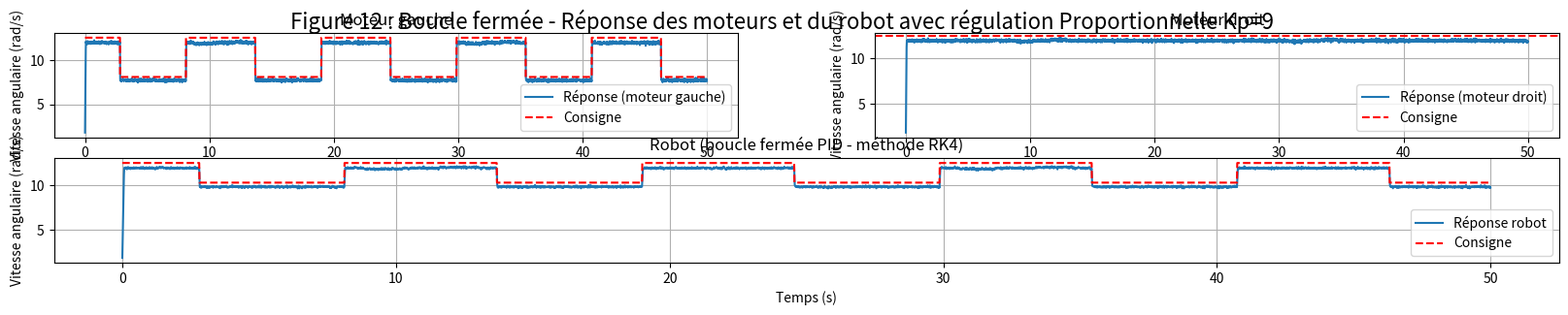

The script that saved this image:
import numpy as np
import matplotlib.pyplot as plt

# ==========================================================
# PARAMÈTRES DU SYSTÈME
# ==========================================================
K_g, K_d = 2.3, 2.3        # gains statiques des moteurs gauche et droit
tau_g, tau_d = 0.25, 0.25  # constantes de temps des moteurs gauche et droit      
dt = 0.01                  # pas de temps
t_max = 50                 # durée de la simulation

# Coefficients PID
Kp_g = 9
Kp_d = 9

# ==========================================================
# CONDITIONS INITIALES
# ==========================================================
t = np.arange(0, t_max, dt)
reponse_g = reponse_d = 0.0
consigne_g = consigne_d = 12.56637061  # rad/s initialement
perturbations = 0.0

# Variables de stockage
sortie_g, sortie_d, sortie_r = [], [], []
Cg, Cr, X = [], [], []
x = 0.0

# États PID
integrale_g = integrale_d = 0.0
erreur_precedente_g = erreur_precedente_d = 0.0

# ==========================================================
# DÉFINITIONS DES FONCTIONS UTILES
# ==========================================================
def perturbations_fonction(x, t):
    """Renvoie la perturbation actuelle selon la position et le temps."""
    return (
        0.2 * np.random.normal() +
        (-2 if 1.25 + 0.5*np.pi < x % (4 + np.pi) < 1.75 + 0.5*np.pi else 0) +
        (2 if 2.25 + 0.5*np.pi < x % (4 + np.pi) < 2.75 + 0.5*np.pi else 0) +
        0.1 * np.sin(2 * np.pi * 0.3 * t)
    )

def f_reponse(reponse, K, commande, perturb, tau):
    """Équation différentielle du moteur : dr/dt = (K*u + perturb - r)/tau"""
    return (K * commande + perturb - reponse) / tau

def rk4_update(reponse, K, tau, commande_fn, perturb_fn, t, dt):
    """Intégration RK4 avec réévaluation dynamique de la commande et des perturbations."""
    k1 = f_reponse(reponse, K, commande_fn(t), perturb_fn(t), tau)
    k2 = f_reponse(reponse + 0.5*dt*k1, K, commande_fn(t + 0.5*dt), perturb_fn(t + 0.5*dt), tau)
    k3 = f_reponse(reponse + 0.5*dt*k2, K, commande_fn(t + 0.5*dt), perturb_fn(t + 0.5*dt), tau)
    k4 = f_reponse(reponse + dt*k3, K, commande_fn(t + dt), perturb_fn(t + dt), tau)
    return reponse + (dt/6)*(k1 + 2*k2 + 2*k3 + k4)

def calcul_commande(reponse, K, consigne, Kp):
        erreur= consigne - (reponse + np.random.normal(0, 0.1)) # ajout de bruit de mesure
        commande = Kp * erreur
        return np.clip(commande, -20, 20)
# ==========================================================
# BOUCLE PRINCIPALE DE SIMULATION
# ==========================================================
for e in t:
    # Sauvegarde des consignes actuelles
    Cg.append(consigne_g)
    Cr.append(0.5 * (consigne_g + consigne_d))

    commande_g = calcul_commande(reponse_g, K_g, consigne_g, Kp_g)
    commande_d = calcul_commande(reponse_d, K_d, consigne_d, Kp_d)

    # Perturbations dynamiques
    perturbations = perturbations_fonction(x, e)

    # Intégration dynamique avec RK4
    reponse_g = rk4_update(
        reponse_g, K_g, tau_g,
        lambda t_: commande_g,       # ici commande actuelle (varie lentement)
        lambda t_: perturbations_fonction(x, t_),
        e, dt
    )
    reponse_d = rk4_update(
        reponse_d, K_d, tau_d,
        lambda t_: commande_d,
        lambda t_: perturbations_fonction(x, t_),
        e, dt
    )

    # Calcul des vitesses et de la position du robot
    vg, vd = 0.03 * reponse_g, 0.03 * reponse_d
    vr = 0.5 * (vg + vd)
    x += vr * dt

    # Sauvegarde des sorties
    X.append(x)
    sortie_g.append(reponse_g)
    sortie_d.append(reponse_d)
    sortie_r.append(0.5 * (reponse_g + reponse_d))

    # Mise à jour de la consigne du moteur gauche (cycle périodique)
    if x % (4 + np.pi) > 1:
        consigne_g = 8.11
    if x % (4 + np.pi) > (1 + 0.5 * np.pi):
        consigne_g = 12.56
    if x % (4 + np.pi) > (3 + 0.5 * np.pi):
        consigne_g = 8.11
    if x % (4 + np.pi) > (3 + np.pi):
        consigne_g = 12.56

# ==========================================================
# CALCUL DES CRITÈRES DE PERFORMANCE
# ==========================================================
sortie_r = np.array(sortie_r)
Cr = np.array(Cr)
erreur_r = Cr - sortie_r

ISE  = np.trapezoid(erreur_r**2, t)
IAE  = np.trapezoid(np.abs(erreur_r), t)
ITSE = np.trapezoid(t * erreur_r**2, t)
ITAE = np.trapezoid(t * np.abs(erreur_r), t)

print("\n=== Évaluation des performances PID avec intégration RK4 ===")
print(f"IAE   (∫|e|dt)     = {IAE:.4f}")
print(f"ISE   (∫e²dt)      = {ISE:.4f}")
print(f"ITAE  (∫t|e|dt)    = {ITAE:.4f}")
print(f"ITSE  (∫t·e²dt)    = {ITSE:.4f}")

# ==========================================================
# AFFICHAGE DES RÉSULTATS
# ==========================================================
plt.figure(figsize=(20, 3))

plt.subplot(2, 2, 1)
plt.plot(t, sortie_g, label="Réponse (moteur gauche)")
plt.plot(t, Cg, 'r--', label="Consigne")
plt.xlabel("Temps (s)")
plt.ylabel("Vitesse angulaire (rad/s)")
plt.title("Moteur gauche")
plt.grid(True)
plt.legend()

plt.subplot(2, 2, 2)
plt.plot(t, sortie_d, label="Réponse (moteur droit)")
plt.axhline(y=12.56, color='r', linestyle='--', label="Consigne")
plt.xlabel("Temps (s)")
plt.ylabel("Vitesse angulaire (rad/s)")
plt.title("Moteur droit")
plt.grid(True)
plt.legend()

plt.subplot(2, 1, 2)
plt.plot(t, sortie_r, label="Réponse robot")
plt.plot(t, Cr, 'r--', label="Consigne")
plt.xlabel("Temps (s)")
plt.ylabel("Vitesse angulaire (rad/s)")
plt.title("Robot (boucle fermée PID - méthode RK4)")
plt.grid(True)
plt.legend()

plt.subplots_adjust(top=0.9)
plt.suptitle("Figure 12 : Boucle fermée - Réponse des moteurs et du robot avec régulation Proportionnelle Kp=9", fontsize=16)
plt.show()
